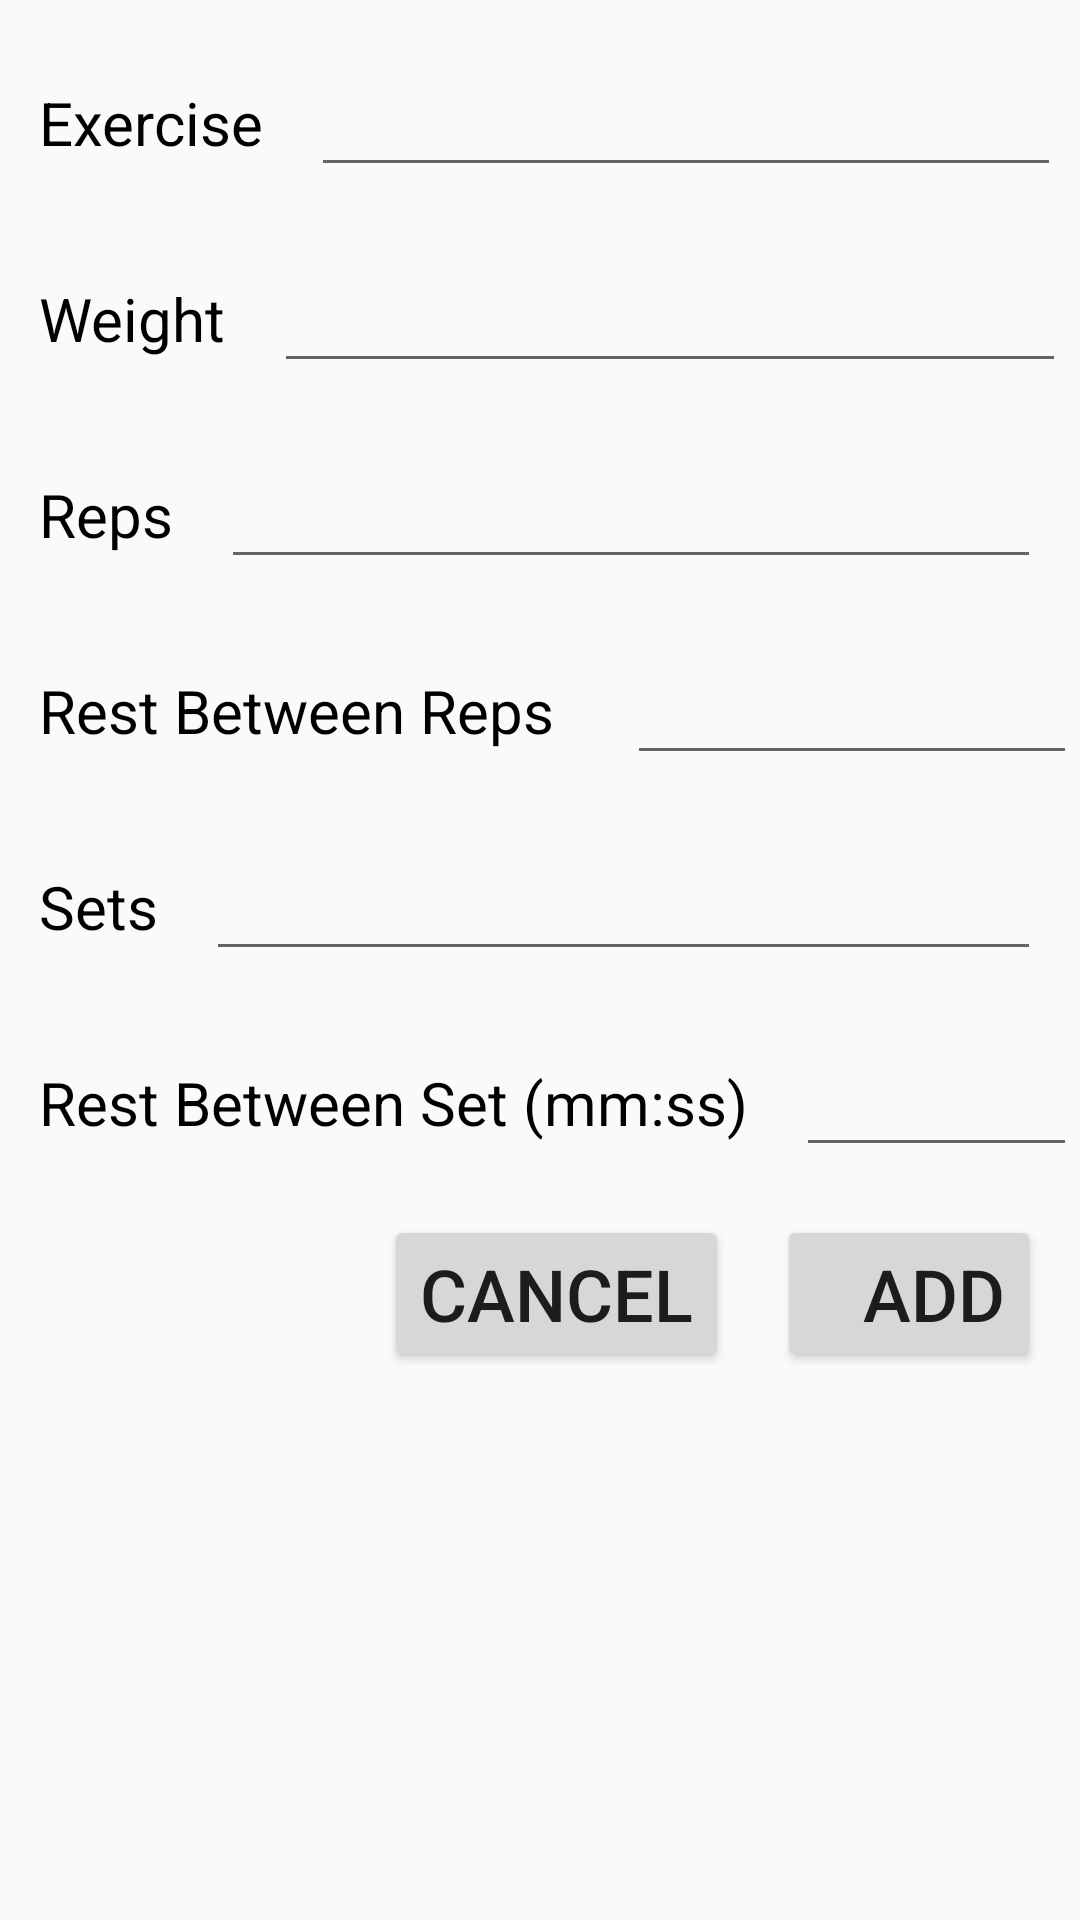

The Android layout XML behind this screen, and the referenced resources:
<!-- AndroidManifest.xml: application theme AppTheme -->
<!-- res/layout/popup.xml -->
<?xml version="1.0" encoding="utf-8"?>
<LinearLayout xmlns:android="http://schemas.android.com/apk/res/android"
    xmlns:app="http://schemas.android.com/apk/res-auto"
    xmlns:tools="http://schemas.android.com/tools"
    android:layout_width="match_parent"
    android:layout_height="match_parent"
    android:layout_gravity="center"
    android:orientation="vertical"
    android:padding="5dp"
    tools:layout_editor_absoluteY="81dp">



    <LinearLayout
        android:layout_width="match_parent"
        android:layout_height="wrap_content"
        android:orientation="horizontal">

        <TextView
            android:id="@+id/exerciseNameLabel"
            android:layout_width="wrap_content"
            android:layout_height="wrap_content"
            android:text="@string/exercise"
            android:textColor="@android:color/background_dark"
            android:textSize="20sp"
            android:layout_marginBottom="8dp"
            android:layout_marginEnd="8dp"
            android:layout_marginStart="8dp"
            android:layout_marginTop="8dp"/>

        <EditText
            android:id="@+id/exerciseName"
            android:layout_width="250dp"
            android:layout_height="wrap_content"
            android:layout_marginBottom="8dp"
            android:layout_marginEnd="8dp"
            android:layout_marginStart="8dp"
            android:layout_marginTop="8dp"
            android:ems="10"
            android:textColor="@android:color/background_dark"
            android:textSize="24sp" />

    </LinearLayout>

    <LinearLayout
        android:layout_width="match_parent"
        android:layout_height="wrap_content"
        android:orientation="horizontal">

        <TextView
            android:id="@+id/weightInputLabel"
            android:layout_width="wrap_content"
            android:layout_height="28dp"
            android:text="Weight"
            android:textColor="@android:color/background_dark"
            android:textSize="20sp"
            android:layout_marginBottom="8dp"
            android:layout_marginEnd="8dp"
            android:layout_marginStart="8dp"
            android:layout_marginTop="8dp"/>

        <EditText
            android:id="@+id/weightInput"
            android:layout_width="264dp"
            android:layout_height="wrap_content"
            android:layout_marginBottom="8dp"
            android:layout_marginEnd="8dp"
            android:layout_marginStart="8dp"
            android:layout_marginTop="8dp"
            android:ems="10"
            android:inputType="number"
            android:textColor="@android:color/background_dark"
            android:textSize="24sp" />
    </LinearLayout>

    <LinearLayout
        android:layout_width="match_parent"
        android:layout_height="wrap_content"
        android:orientation="horizontal">

        <TextView
            android:id="@+id/suggestedRepsLabel"
            android:layout_width="wrap_content"
            android:layout_height="wrap_content"
            android:text="@string/reps"
            android:textColor="@android:color/background_dark"
            android:textSize="20sp"
            android:layout_marginBottom="8dp"
            android:layout_marginEnd="8dp"
            android:layout_marginStart="8dp"
            android:layout_marginTop="8dp"/>

        <EditText
            android:id="@+id/suggestedReps"
            android:layout_width="wrap_content"
            android:layout_height="wrap_content"
            android:layout_marginBottom="8dp"
            android:layout_marginEnd="8dp"
            android:layout_marginStart="8dp"
            android:layout_marginTop="8dp"
            android:ems="10"
            android:inputType="number"
            android:textColor="@android:color/background_dark"
            android:textSize="24sp" />

    </LinearLayout>

    <LinearLayout
        android:layout_width="match_parent"
        android:layout_height="wrap_content"
        android:orientation="horizontal">

        <TextView
            android:id="@+id/suggestedRestRepsLabel"
            android:layout_width="180dp"
            android:layout_height="wrap_content"
            android:layout_marginBottom="8dp"
            android:layout_marginEnd="8dp"
            android:layout_marginStart="8dp"
            android:layout_marginTop="8dp"
            android:text="Rest Between Reps"
            android:textColor="@android:color/background_dark"
            android:textSize="20sp" />

        <EditText
            android:id="@+id/suggestedRestReps"
            android:layout_width="152dp"
            android:layout_height="wrap_content"
            android:layout_marginBottom="8dp"
            android:layout_marginEnd="8dp"
            android:layout_marginStart="8dp"
            android:layout_marginTop="8dp"
            android:ems="10"
            android:textColor="@android:color/background_dark"
            android:textSize="24sp" />

    </LinearLayout>

    <LinearLayout
        android:layout_width="match_parent"
        android:layout_height="wrap_content"
        android:orientation="horizontal">

        <TextView
            android:id="@+id/suggestedSetsLabel"
            android:layout_width="wrap_content"
            android:layout_height="wrap_content"
            android:layout_marginBottom="8dp"
            android:layout_marginEnd="8dp"
            android:layout_marginStart="8dp"
            android:layout_marginTop="8dp"
            android:text="@string/sets"
            android:textColor="@android:color/background_dark"
            android:textSize="20sp" />

        <EditText
            android:id="@+id/suggestedSets"
            android:layout_width="wrap_content"
            android:layout_height="wrap_content"
            android:layout_marginBottom="8dp"
            android:layout_marginEnd="8dp"
            android:layout_marginStart="8dp"
            android:layout_marginTop="8dp"
            android:ems="10"
            android:inputType="number"
            android:textColor="@android:color/background_dark"
            android:textSize="24sp" />
    </LinearLayout>

    <LinearLayout
        android:layout_width="match_parent"
        android:layout_height="wrap_content"
        android:orientation="horizontal">

        <TextView
            android:id="@+id/suggestedRestLabelSets"
            android:layout_width="wrap_content"
            android:layout_height="wrap_content"
            android:layout_marginBottom="8dp"
            android:layout_marginEnd="8dp"
            android:layout_marginStart="8dp"
            android:layout_marginTop="8dp"
            android:text="Rest Between Set (mm:ss)"
            android:textColor="@android:color/background_dark"
            android:textSize="20sp" />

        <EditText
            android:id="@+id/suggestedRestSets"
            android:layout_width="97dp"
            android:layout_height="wrap_content"
            android:layout_marginBottom="8dp"
            android:layout_marginEnd="8dp"
            android:layout_marginStart="8dp"
            android:layout_marginTop="8dp"
            android:ems="10"
            android:inputType="time"
            android:textColor="@android:color/background_dark"
            android:textSize="24sp" />
    </LinearLayout>




    <LinearLayout
        android:layout_width="match_parent"
        android:layout_height="wrap_content"
        android:orientation="horizontal"
        android:gravity="right">

        <Button
            android:id="@+id/cancel"
            android:layout_width="wrap_content"
            android:layout_height="wrap_content"
            android:layout_marginBottom="8dp"
            android:layout_marginEnd="8dp"
            android:layout_marginStart="8dp"
            android:layout_marginTop="8dp"
            android:text="Cancel"
            android:textSize="24sp" />

        <Button
            android:id="@+id/add"
            android:layout_width="wrap_content"
            android:layout_height="wrap_content"
            android:layout_marginLeft="155dp"
            android:layout_marginBottom="8dp"
            android:layout_marginEnd="8dp"
            android:layout_marginStart="8dp"
            android:layout_marginTop="8dp"
            android:gravity="right"
            android:text="Add"
            android:textSize="24sp" />
    </LinearLayout>


</LinearLayout>
<!-- resources referenced by this layout -->
<resources>
  <string name="exercise">Exercise</string>
  <string name="reps">Reps</string>
  <string name="sets">Sets</string>
  <style name="AppTheme" parent="Theme.AppCompat.Light.DarkActionBar">
          
          <item name="colorPrimary">@color/colorPrimary</item>
          <item name="colorPrimaryDark">@color/colorPrimary</item>
          <item name="colorAccent">@color/colorAccent</item>
          <item name="android:popupMenuStyle">@style/Popup</item>
      </style>
  <color name="colorPrimary">#1E0942</color>
  <color name="colorAccent">#FF4081</color>
  <style name="Popup" parent="@android:style/Widget.PopupMenu">
          <item name="android:popupBackground">@android:color/white</item>
      </style>
</resources>
